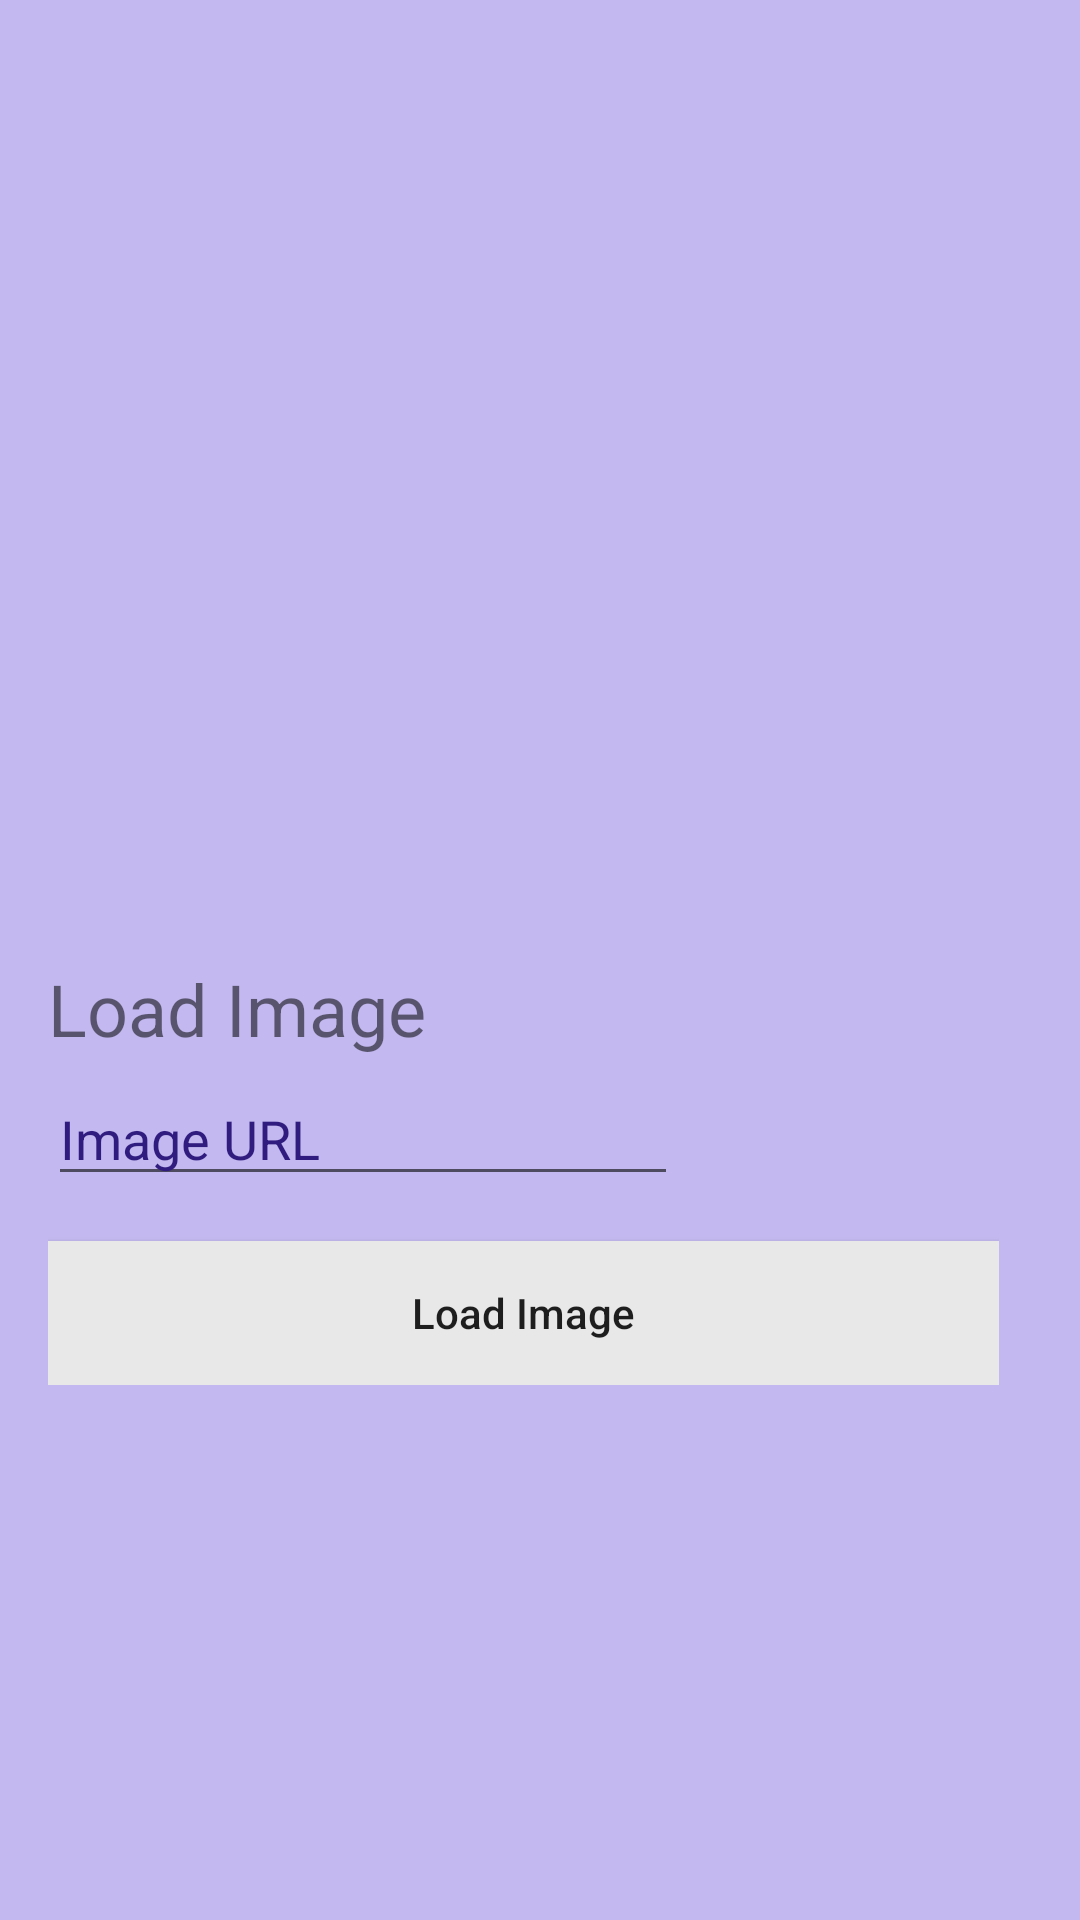

Produce the Android XML layout that renders to this screen, including the resource entries it uses.
<!-- AndroidManifest.xml: application theme AppTheme -->
<!-- res/layout/activity_image_loader.xml -->
<?xml version="1.0" encoding="utf-8"?>
<RelativeLayout xmlns:android="http://schemas.android.com/apk/res/android"
    xmlns:app="http://schemas.android.com/apk/res-auto"
    xmlns:tools="http://schemas.android.com/tools"
    android:layout_width="match_parent"
    android:layout_height="match_parent"
    android:background="@color/colorAccent">

    <ScrollView
        android:layout_width="match_parent"
        android:layout_height="wrap_content"
        android:layout_alignParentTop="true"
        android:layout_alignParentEnd="true"
        android:layout_alignParentRight="true"
        android:layout_marginEnd="11dp"
        android:layout_marginRight="11dp">

        <LinearLayout
            android:id="@+id/indoor_location"
            android:layout_width="match_parent"
            android:layout_height="wrap_content"
            android:background="@color/colorAccent"
            android:orientation="vertical"
            android:paddingLeft="16dp"
            android:paddingRight="16dp"
            android:paddingBottom="@dimen/activity_vertical_margin"
            android:weightSum="1">


            <ImageView
                android:id="@+id/imageLoaded"
                android:layout_width="332dp"
                android:layout_height="305dp"
                android:layout_marginBottom="15dp"
                android:background="@android:color/transparent" />


            <TextView
                android:id="@+id/textView"
                android:layout_width="match_parent"
                android:layout_height="wrap_content"
                android:text="@string/LoadImage"
                android:textSize="24sp" />

            <EditText
                android:layout_width="wrap_content"
                android:layout_height="wrap_content"
                android:textColor="@color/white"
                android:textColorHint="@color/colorPrimaryDark"
                android:hint="@string/loadImageURL"
                android:ems="10"
                android:id="@+id/loadImageURL"
                android:layout_marginBottom="5dp"
                android:layout_marginTop="5dp" />


            <Button
                android:layout_width="match_parent"
                android:layout_height="wrap_content"
                android:layout_marginTop="10dp"
                android:background="@color/colorButtonPrimary"
                android:onClick="loadImage"
                android:text="@string/LoadImageButton"
                android:textAllCaps="false" />

        </LinearLayout>
    </ScrollView>
</RelativeLayout>
<!-- resources referenced by this layout -->
<resources>
  <color name="colorAccent">#c3b8ef</color>
  <color name="colorButtonPrimary">#e8e8e8</color>
  <color name="colorPrimaryDark">#301C7F</color>
  <color name="white">#ffffff</color>
  <dimen name="activity_vertical_margin">16dp</dimen>
  <string name="LoadImage">Load Image</string>
  <string name="LoadImageButton">Load Image</string>
  <string name="loadImageURL">Image URL</string>
  <style name="AppTheme" parent="Theme.AppCompat.Light.DarkActionBar">
          
          <item name="colorPrimary">@color/colorPrimary</item>
          <item name="colorPrimaryDark">@color/colorPrimaryDark</item>
          <item name="colorAccent">@color/colorAccent</item>
      </style>
  <color name="colorPrimary">#301C7F</color>
</resources>
